Dataset: processed (GitHub, IamDeeprajSarma/ayurveda-plant-id). Classes: aegle, aloe vera, andrographis, bacopa, betel, boerhavia, catharanthus, centella, cissus, clerodendrum, clitoria, eclipta, eryngium, euphorbia, guava, gymnema, haritaki, hibiscus, houttuynia, hygrophila, jamun, justicia, kalanchoe, leucas, mentha, neem, nyctanthes, tinospora, tulsi, vitex.

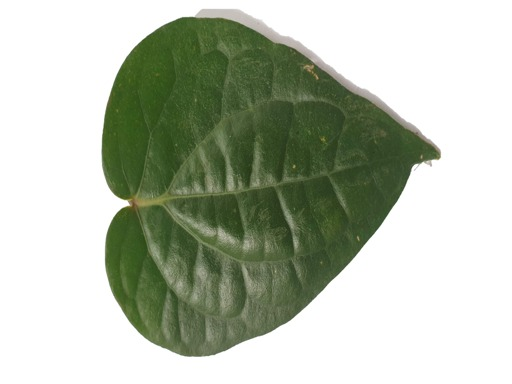
Label: betel

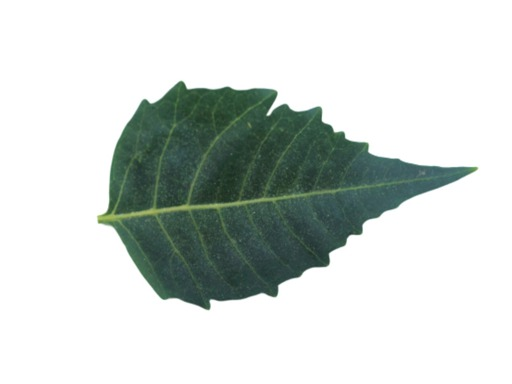
Label: neem

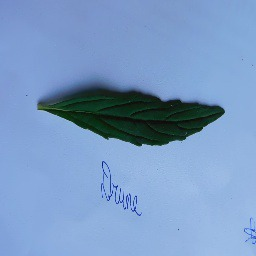
Label: leucas

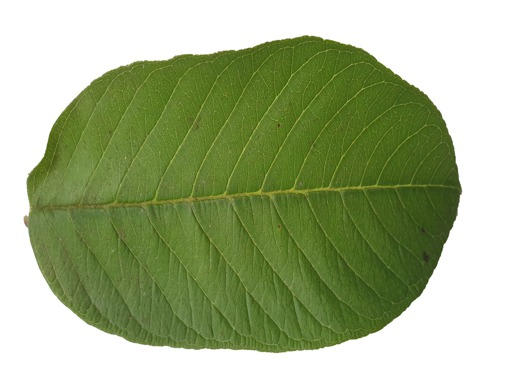
Label: guava

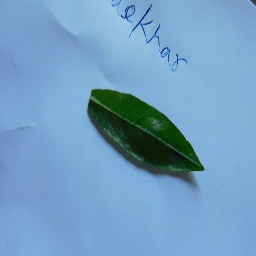
Label: hygrophila

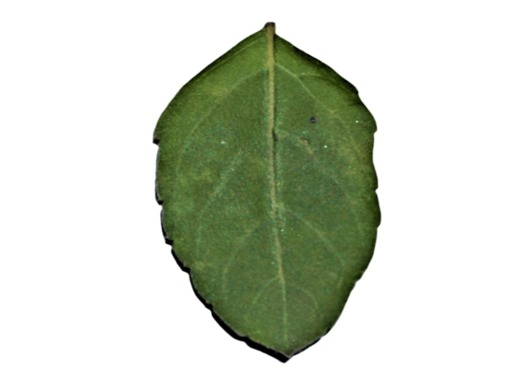
Label: tulsi
